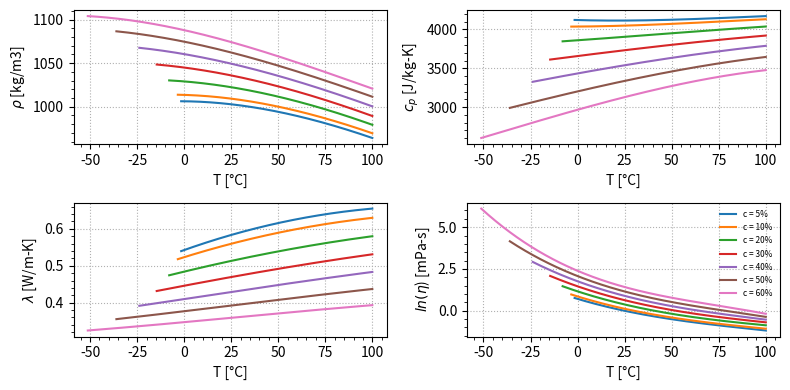
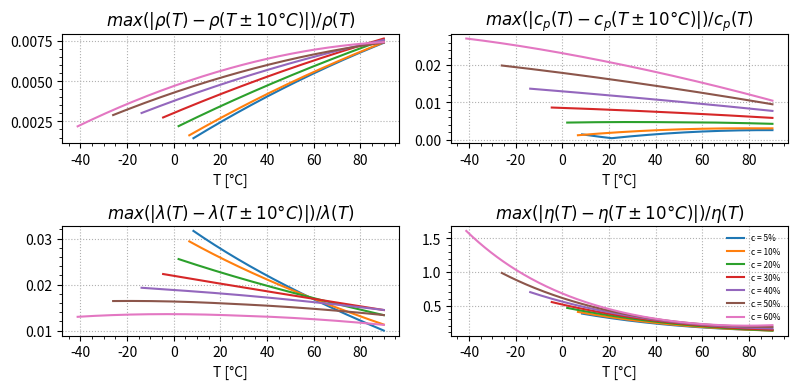
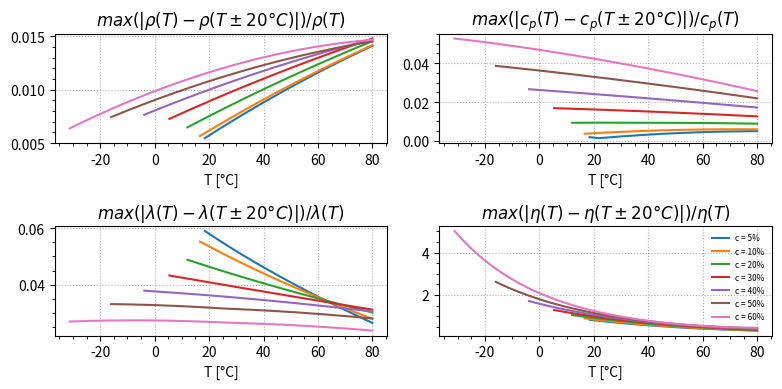

Source code (Python) for these figures, in order:
# -*- coding: utf-8 -*-
"""
Created on Sun Oct 18 10:53:00 2020
[redacted]
This script generates the figures for
IBPSA.Media.Antifreeze.EthyleneGlycolWater.
"""

from __future__ import division, print_function, absolute_import
import matplotlib.pyplot as plt
import matplotlib.gridspec as gridspec
from matplotlib.ticker import AutoMinorLocator
import numpy as np

def main():

    print_table(20.)
    plot_properties(c=[5,10,20,30,40,50,60])
    plot_relative_error(c=[5,10,20,30,40,50,60], dT=10)
    plot_relative_error(c=[5,10,20,30,40,50,60], dT=20)


def print_table(c):
    T = [100, 80, 60, 40, 20, 10, 0]
    for temp in T:
        rho = ethyleneGlycol_Density(c, temp)
        cp = ethyleneGlycol_HeatCapacity(c, temp)
        k = ethyleneGlycol_ThermalConductivity(c, temp)
        mu = ethyleneGlycol_DynamicViscosity(c, temp)
        print(temp, rho, cp, k, mu)


def plot_properties(c):
    plt.rc('figure', figsize=(8, 4))
    plt.figure()
    gs = gridspec.GridSpec(2, 2)
    ax0 = plt.subplot(gs[0])
    ax1 = plt.subplot(gs[1])
    ax2 = plt.subplot(gs[2])
    ax3 = plt.subplot(gs[3])
    
    for i in range(len(c)):
        Tf = ethyleneGlycol_FusionTemperature(c[i], 0)
        T = np.linspace(Tf, 100, num=200)
        # Density
        rho = np.array([ethyleneGlycol_Density(c[i], T[j]) for j in range(len(T))])
        ax0.plot(T, rho, lw=1.5, label='c = {}%'.format(c[i]))
        # Heat Capacity
        cp = np.array([ethyleneGlycol_HeatCapacity(c[i], T[j]) for j in range(len(T))])
        ax1.plot(T, cp, lw=1.5, label='c = {}%'.format(c[i]))
        # Density
        k = np.array([ethyleneGlycol_ThermalConductivity(c[i], T[j]) for j in range(len(T))])
        ax2.plot(T, k, lw=1.5, label='c = {}%'.format(c[i]))
        # Density
        mu = np.array([ethyleneGlycol_DynamicViscosity(c[i], T[j]) for j in range(len(T))])
        ax3.plot(T, np.log(mu), lw=1.5, label='c = {}%'.format(c[i]))
    # Axis labels
    ax0.set_xlabel('T [°C]')
    ax0.set_ylabel(r'$\rho$ [kg/m3]')
    ax1.set_xlabel('T [°C]')
    ax1.set_ylabel(r'$c_p$ [J/kg-K]')
    ax2.set_xlabel('T [°C]')
    ax2.set_ylabel(r'$\lambda$ [W/m-K]')
    ax3.set_xlabel('T [°C]')
    ax3.set_ylabel(r'$ln(\eta$) [mPa-s]')
    # Show minor ticks
    ax0.xaxis.set_minor_locator(AutoMinorLocator())
    ax0.yaxis.set_minor_locator(AutoMinorLocator())
    ax1.xaxis.set_minor_locator(AutoMinorLocator())
    ax1.yaxis.set_minor_locator(AutoMinorLocator())
    ax2.xaxis.set_minor_locator(AutoMinorLocator())
    ax2.yaxis.set_minor_locator(AutoMinorLocator())
    ax3.xaxis.set_minor_locator(AutoMinorLocator())
    ax3.yaxis.set_minor_locator(AutoMinorLocator())
    # Show major grid
    ax0.grid(ls=':')
    ax1.grid(ls=':')
    ax2.grid(ls=':')
    ax3.grid(ls=':')
    # Legend
    ax3.legend(loc='upper right', fontsize=6, framealpha=0)
    # Adjust to plot window
    plt.tight_layout()
    
    plt.savefig('EthyleneGlycolWaterProperties.png', dpi=100)
    # plt.savefig('EthyleneGlycolWaterProperties.pdf', dpi=100)


def plot_relative_error(c, dT):
    plt.rc('figure', figsize=(8, 4))
    plt.figure()
    gs = gridspec.GridSpec(2, 2)
    ax0 = plt.subplot(gs[0])
    ax1 = plt.subplot(gs[1])
    ax2 = plt.subplot(gs[2])
    ax3 = plt.subplot(gs[3])
    
    for i in range(len(c)):
        Tf = ethyleneGlycol_FusionTemperature(c[i], 0)
        T = np.linspace(Tf+dT, 100-dT, num=200)
        # Density
        rho = np.array([ethyleneGlycol_Density(c[i], T[j]) for j in range(len(T))])
        rhop = np.array([ethyleneGlycol_Density(c[i], min(T[j]+dT, 100)) for j in range(len(T))])
        rhom = np.array([ethyleneGlycol_Density(c[i], max(T[j]-dT, Tf)) for j in range(len(T))])
        drho = np.maximum(np.abs((rhop-rho)/rho),np.abs((rhom-rho)/rho))
        ax0.plot(T, drho, lw=1.5, label='c = {}%'.format(c[i]))
        # Heat Capacity
        cp = np.array([ethyleneGlycol_HeatCapacity(c[i], T[j]) for j in range(len(T))])
        cpp = np.array([ethyleneGlycol_HeatCapacity(c[i], min(T[j]+dT, 100)) for j in range(len(T))])
        cpm = np.array([ethyleneGlycol_HeatCapacity(c[i], max(T[j]-dT, Tf)) for j in range(len(T))])
        dcp = np.maximum(np.abs((cpp-cp)/cp),np.abs((cpm-cp)/cp))
        ax1.plot(T, dcp, lw=1.5, label='c = {}%'.format(c[i]))
        # Thermal Conductivity
        k = np.array([ethyleneGlycol_ThermalConductivity(c[i], T[j]) for j in range(len(T))])
        kp = np.array([ethyleneGlycol_ThermalConductivity(c[i], min(T[j]+dT, 100)) for j in range(len(T))])
        km = np.array([ethyleneGlycol_ThermalConductivity(c[i], max(T[j]-dT, Tf)) for j in range(len(T))])
        dk = np.maximum(np.abs((kp-k)/k),np.abs((km-k)/k))
        ax2.plot(T, dk, lw=1.5, label='c = {}%'.format(c[i]))
        # Dynamic Viscosity
        mu = np.array([ethyleneGlycol_DynamicViscosity(c[i], T[j]) for j in range(len(T))])
        mup = np.array([ethyleneGlycol_DynamicViscosity(c[i], min(T[j]+dT, 100)) for j in range(len(T))])
        mum = np.array([ethyleneGlycol_DynamicViscosity(c[i], max(T[j]-dT, Tf)) for j in range(len(T))])
        dmu = np.maximum(np.abs((mup-mu)/mu),np.abs((mum-mu)/mu))
        ax3.plot(T, dmu, lw=1.5, label='c = {}%'.format(c[i]))
    # Axis labels
    ax0.set_xlabel('T [°C]')
    ax1.set_xlabel('T [°C]')
    ax2.set_xlabel('T [°C]')
    ax3.set_xlabel('T [°C]')
    ax0.set_title(r'$max(|\rho(T)-\rho(T\pm{}°C)|)/\rho(T)$'.format(dT))
    ax1.set_title(r'$max(|c_p(T)-c_p(T\pm{}°C)|)/c_p(T)$'.format(dT))
    ax2.set_title(r'$max(|\lambda(T)-\lambda(T\pm{}°C)|)/\lambda(T)$'.format(dT))
    ax3.set_title(r'$max(|\eta(T)-\eta(T\pm{}°C)|)/\eta(T)$'.format(dT))
    # Show minor ticks
    ax0.xaxis.set_minor_locator(AutoMinorLocator())
    ax0.yaxis.set_minor_locator(AutoMinorLocator())
    ax1.xaxis.set_minor_locator(AutoMinorLocator())
    ax1.yaxis.set_minor_locator(AutoMinorLocator())
    ax2.xaxis.set_minor_locator(AutoMinorLocator())
    ax2.yaxis.set_minor_locator(AutoMinorLocator())
    ax3.xaxis.set_minor_locator(AutoMinorLocator())
    ax3.yaxis.set_minor_locator(AutoMinorLocator())
    # Show major grid
    ax0.grid(ls=':')
    ax1.grid(ls=':')
    ax2.grid(ls=':')
    ax3.grid(ls=':')
    # Legend
    ax3.legend(loc='upper right', fontsize=6, framealpha=0)
    # Adjust to plot window
    plt.tight_layout()
    
    plt.savefig('EthyleneGlycolWaterError{}degC.png'.format(dT), dpi=100)
    # plt.savefig('EthyleneGlycolWaterError{}degC.pdf'.format(dT), dpi=100)


def ethyleneGlycol_FusionTemperature(c, T):
    xm = 30.8462
    ym = 31.728
    nx = 6
    ny = [4,4,4,3,2,1]
    coeff = [-1.525e1, -1.566e-6, -2.278e-7, 2.169e-9,-8.080e-1, -1.339e-6, 2.047e-8, -2.717e-11, -1.334e-2, 6.322e-8, 2.373e-10, -2.183e-12, -7.293e-5, 1.764e-9, -2.442e-11, 1.006e-6, -7.662e-11, 1.140e-9]
    Tf = polynomialProperty(c, T, xm, ym, nx, ny, coeff)
    return Tf


def ethyleneGlycol_Density(c, T):
    xm = 30.8462
    ym = 31.728
    nx = 6
    ny = [4,4,4,3,2,1]
    coeff = [1.034e3, -4.781e-1, -2.692e-3, 4.725e-6, 1.311e0, -6.876e-3, 4.805e-5, 1.690e-8, 7.490e-5, 7.855e-5, -3.995e-7, 4.982e-9, -1.062e-4, 1.229e-6, -1.153e-8, -9.623e-7, -7.211e-8, 4.891e-8]
    rho = polynomialProperty(c, T, xm, ym, nx, ny, coeff)
    return rho


def ethyleneGlycol_HeatCapacity(c, T):
    xm = 30.8462
    ym = 31.728
    nx = 6
    ny = [4,4,4,3,2,1]
    coeff = [3.737e3, 2.930e0, -4.675e-3, -1.389e-5, -1.799e1, 1.046e-1, -4.147e-4, 1.847e-7, -9.933e-2, 3.516e-4, 5.109e-6, -7.138e-8, 2.610e-3, -1.189e-6, -1.643e-7, 1.537e-5, -4.272e-7, -1.618e-6]
    cp = polynomialProperty(c, T, xm, ym, nx, ny, coeff)
    return cp


def ethyleneGlycol_ThermalConductivity(c, T):
    xm = 30.8462
    ym = 31.728
    nx = 6
    ny = [4,4,4,3,2,1]
    coeff = [4.720e-1, 8.903e-4, -1.058e-6, -2.789e-9, -4.286e-3, -1.473e-5, 1.059e-7, -1.142e-10, 1.747e-5, 6.814e-8, -3.612e-9, 2.365e-12, 3.017e-8, -2.412e-9, 4.004e-11, -1.322e-9, 2.555e-11, 2.678e-11]
    k = polynomialProperty(c, T, xm, ym, nx, ny, coeff)
    return k


def ethyleneGlycol_DynamicViscosity(c, T):
    xm = 30.8462
    ym = 31.728
    nx = 6
    ny = [4,4,4,3,2,1]
    coeff = [4.705e-1, -2.550e-2, 1.782e-4, -7.669e-7, 2.471e-2, -1.171e-4, 1.052e-6, -1.634e-8, 3.328e-6, 1.086e-6, 1.051e-8, -6.475e-10, 1.659e-6, 3.157e-9, 4.063e-10, 3.089e-8, 1.831e-10, -1.865e-9]
    mu = np.exp(polynomialProperty(c, T, xm, ym, nx, ny, coeff))
    return mu


def polynomialProperty(x, y, xm, ym, nx, ny, coeff):
    dx = x - xm
    dy = y - ym

    f = 0
    n = -1
    for i in range(nx):
        for j in range(ny[i]):
            n += 1
            f += coeff[n]*dx**i*dy**j

    return f

if __name__ == '__main__':
    main()
    